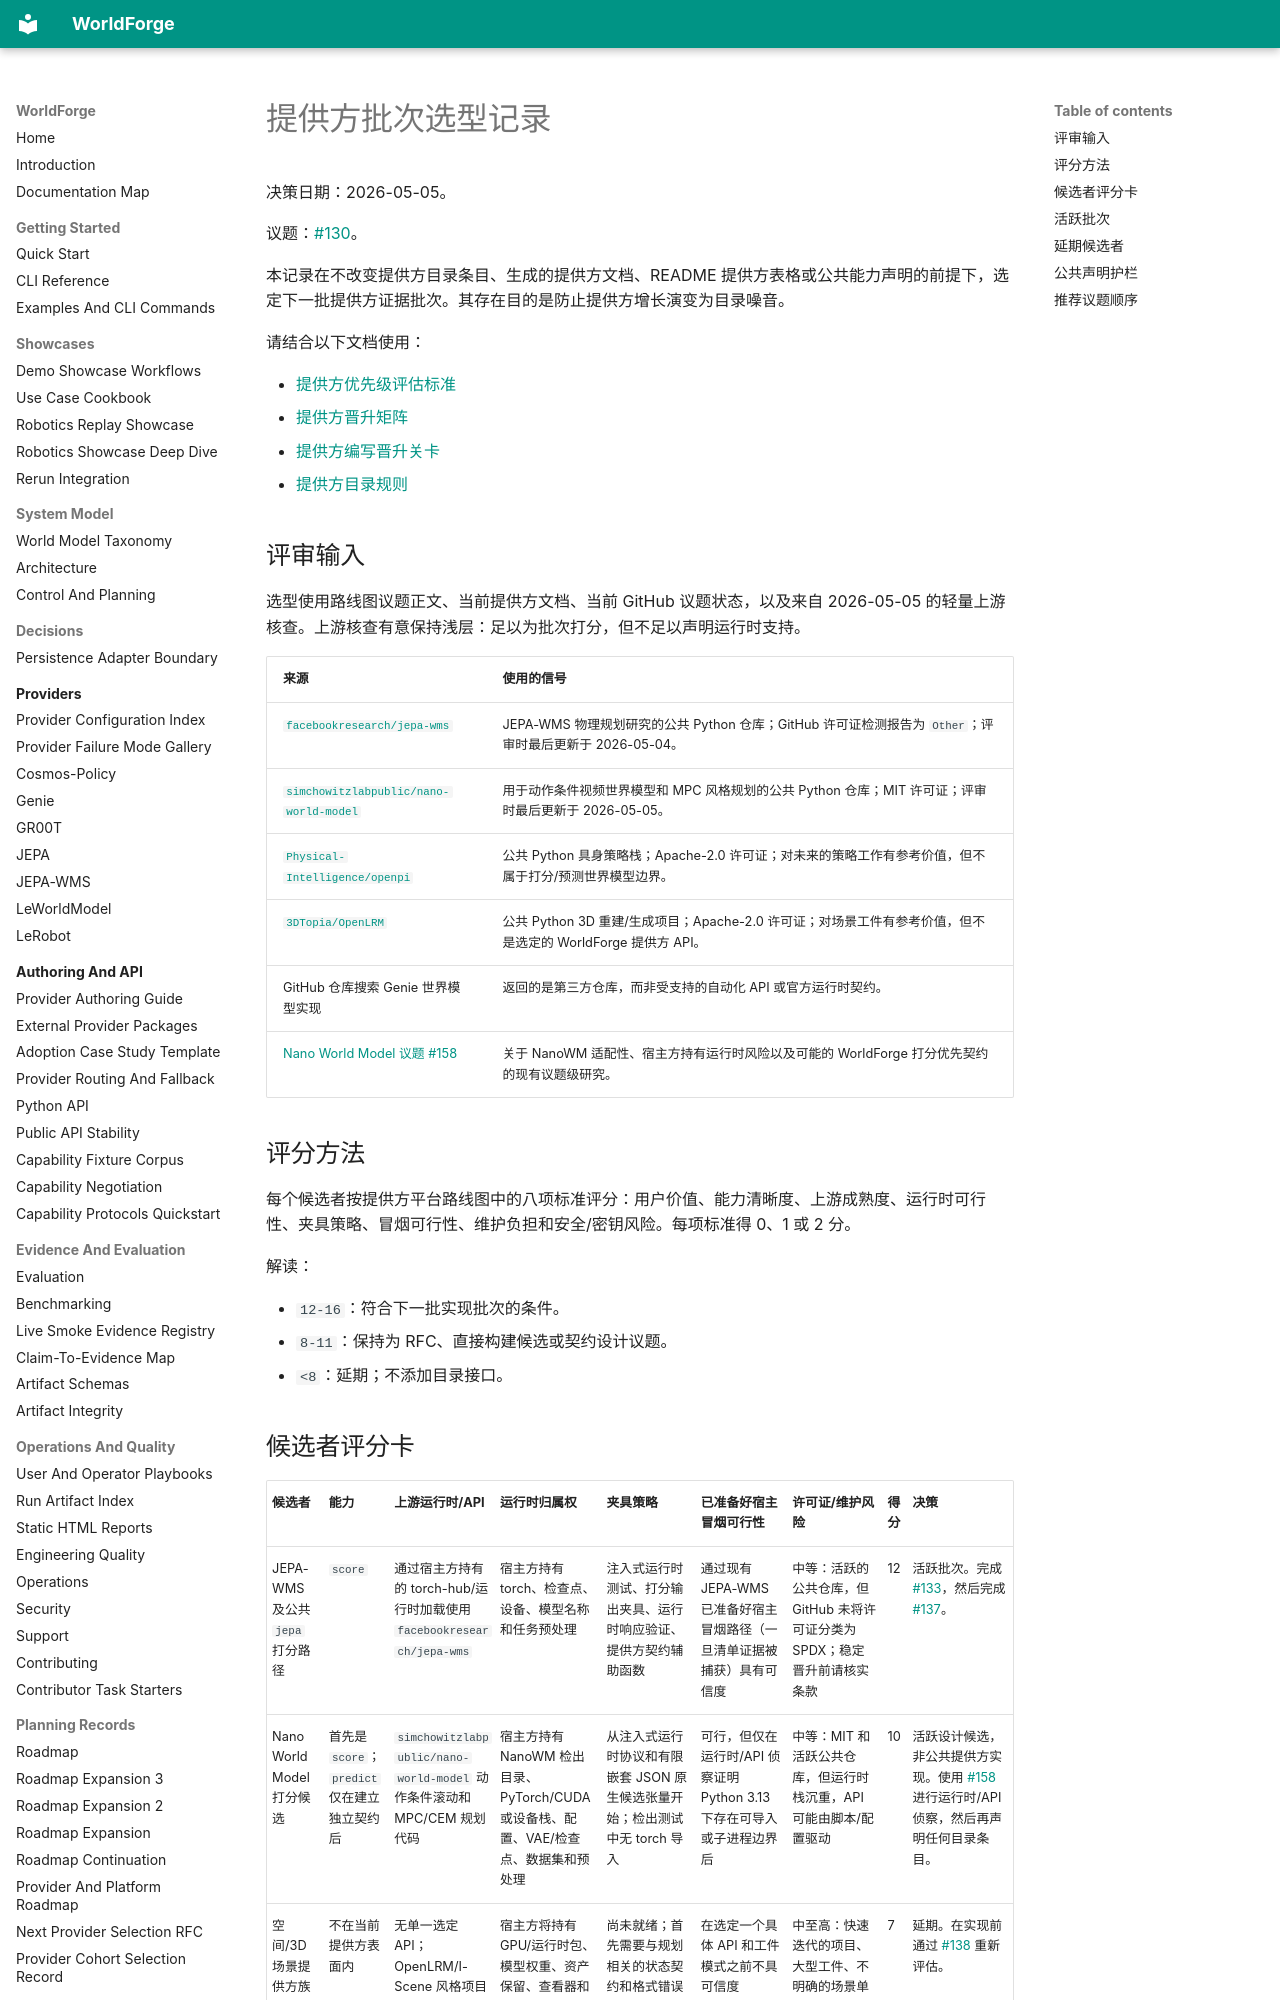

repository: AbdelStark/worldforge · page: provider-cohort-selection.zh/index.html · generator: mkdocs

# 提供方批次选型记录

决策日期：2026-05-05。

议题：[#130](https://github.com/AbdelStark/worldforge/issues/130)。

本记录在不改变提供方目录条目、生成的提供方文档、README 提供方表格或公共能力声明的前提下，选定下一批提供方证据批次。其存在目的是防止提供方增长演变为目录噪音。

请结合以下文档使用：

- [提供方优先级评估标准](./provider-platform-roadmap.md#provider-prioritization-rubric)
- [提供方晋升矩阵](./provider-platform-roadmap.md#provider-promotion-matrix)
- [提供方编写晋升关卡](./provider-authoring-guide.md#step-3-apply-the-promotion-gate)
- [提供方目录规则](./providers/README.md#capability-model)

## 评审输入

选型使用路线图议题正文、当前提供方文档、当前 GitHub 议题状态，以及来自 2026-05-05 的轻量上游核查。上游核查有意保持浅层：足以为批次打分，但不足以声明运行时支持。

| 来源 | 使用的信号 |
| --- | --- |
| [`facebookresearch/jepa-wms`](https://github.com/facebookresearch/jepa-wms) | JEPA-WMS 物理规划研究的公共 Python 仓库；GitHub 许可证检测报告为 `Other`；评审时最后更新于 2026-05-04。 |
| [`simchowitzlabpublic/nano-world-model`](https://github.com/simchowitzlabpublic/nano-world-model) | 用于动作条件视频世界模型和 MPC 风格规划的公共 Python 仓库；MIT 许可证；评审时最后更新于 2026-05-05。 |
| [`Physical-Intelligence/openpi`](https://github.com/Physical-Intelligence/openpi) | 公共 Python 具身策略栈；Apache-2.0 许可证；对未来的策略工作有参考价值，但不属于打分/预测世界模型边界。 |
| [`3DTopia/OpenLRM`](https://github.com/3DTopia/OpenLRM) | 公共 Python 3D 重建/生成项目；Apache-2.0 许可证；对场景工件有参考价值，但不是选定的 WorldForge 提供方 API。 |
| GitHub 仓库搜索 Genie 世界模型实现 | 返回的是第三方仓库，而非受支持的自动化 API 或官方运行时契约。 |
| [Nano World Model 议题 #158](https://github.com/AbdelStark/worldforge/issues/158) | 关于 NanoWM 适配性、宿主方持有运行时风险以及可能的 WorldForge 打分优先契约的现有议题级研究。 |

## 评分方法

每个候选者按提供方平台路线图中的八项标准评分：用户价值、能力清晰度、上游成熟度、运行时可行性、夹具策略、冒烟可行性、维护负担和安全/密钥风险。每项标准得 0、1 或 2 分。

解读：

- `12-16`：符合下一批实现批次的条件。
- `8-11`：保持为 RFC、直接构建候选或契约设计议题。
- `<8`：延期；不添加目录接口。
